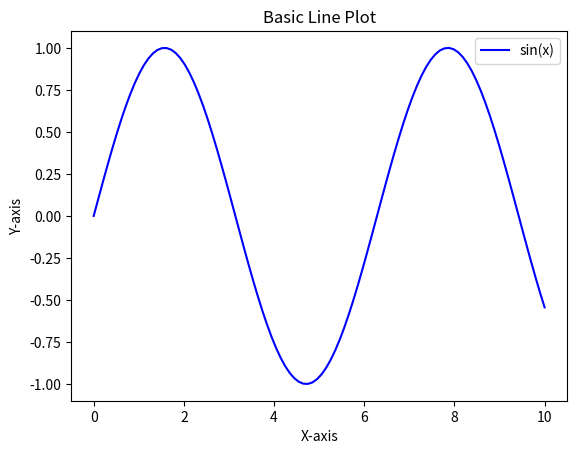

Write the Python code that produced this figure.
# It helps you create 2D graphs & plots (line plots, bar charts, histograms, scatter plots, etc.).

# In ML, it’s mainly used for visualizing datasets, distributions, model results, and training progress.
# 🔹 Why Use Matplotlib in ML?

# Understand your data before training (Exploratory Data Analysis – EDA).

# Example: See how features are distributed with histograms.

# Visualize relationships between variables.

# Example: Scatter plots to check correlation.

# Track model performance.

# Example: Plot training vs validation accuracy/loss.

# Communicate results clearly.

# Example: Bar plots for feature importance.

import matplotlib.pyplot as plt
import numpy as np
x = np.linspace(0, 10, 100)
y = np.sin(x)

# Create a line plot
plt.plot(x, y, label="sin(x)", color="blue")


plt.xlabel("X-axis")
plt.ylabel("Y-axis")
plt.title("Basic Line Plot")

# Show legend and graph
# Legends describe each line/point/bar when you have multiple plots.
plt.legend()
# Without plt.show(), the plot might not display (especially in some IDEs or scripts).
plt.show()